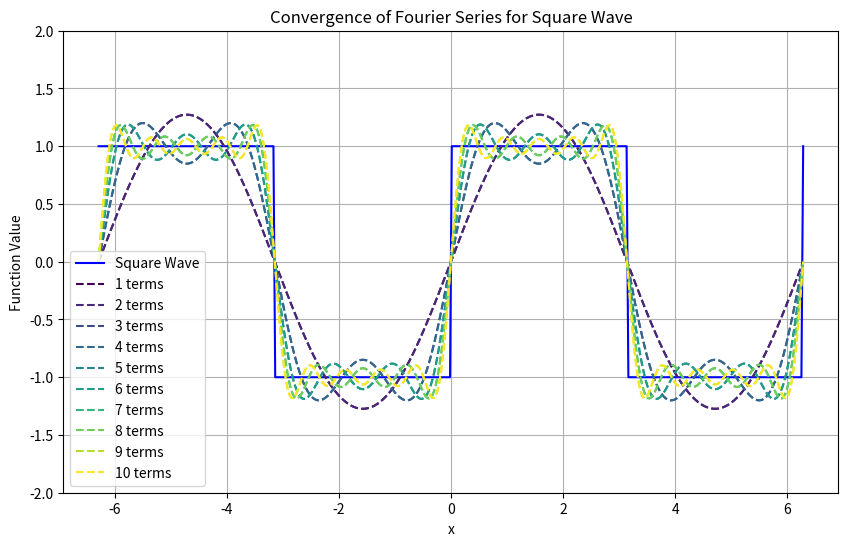

This figure's Python source:
import numpy as np
import matplotlib.pyplot as plt
from scipy.integrate import quad

# Define the square wave function
def square_wave(x):
    return 1 if (x % (2 * np.pi)) < np.pi else -1

# Compute the Fourier series coefficients
def compute_fourier_coefficients(f, L, n_terms):
    a0 = (1 / (2*L)) * quad(lambda x: f(x), -L, L)[0]
    an = []
    bn = []
    
    for n in range(1, n_terms + 1):
        an.append((1 / L) * quad(lambda x: f(x) * np.cos(n * np.pi * x / L), -L, L)[0])
        bn.append((1 / L) * quad(lambda x: f(x) * np.sin(n * np.pi * x / L), -L, L)[0])
    
    return a0, an, bn

# Compute the Fourier series partial sum
def fourier_series_partial_sum(x, L, a0, an, bn, n_terms):
    sum = a0
    for n in range(1, n_terms + 1):
        sum += an[n-1] * np.cos(n * np.pi * x / L) + bn[n-1] * np.sin(n * np.pi * x / L)
    return sum

# Plotting the function and its Fourier series approximation
def plot_fourier_series():
    L = np.pi  # period is 2*pi
    n_terms = 10  # number of terms in the Fourier series
    x_values = np.linspace(-2*L, 2*L, 400)
    
    # Compute the true function values
    true_values = np.array([square_wave(x) for x in x_values])
    
    # Compute the Fourier series coefficients
    a0, an, bn = compute_fourier_coefficients(square_wave, L, n_terms)
    
    plt.figure(figsize=(10, 6))
    
    # Plot the true function
    plt.plot(x_values, true_values, label='Square Wave', color='blue')
    
    # Plot the Fourier series approximation for different numbers of terms
    colors = plt.cm.viridis(np.linspace(0, 1, n_terms))
    for k in range(1, n_terms + 1):
        fourier_approximations = np.array([fourier_series_partial_sum(x, L, a0, an, bn, k) for x in x_values])
        plt.plot(x_values, fourier_approximations, linestyle='--', color=colors[k-1], label=f'{k} terms')
    
    plt.title('Convergence of Fourier Series for Square Wave')
    plt.xlabel('x')
    plt.ylabel('Function Value')
    plt.legend()
    plt.grid(True)
    plt.ylim(-2, 2)
    plt.show()

plot_fourier_series()
